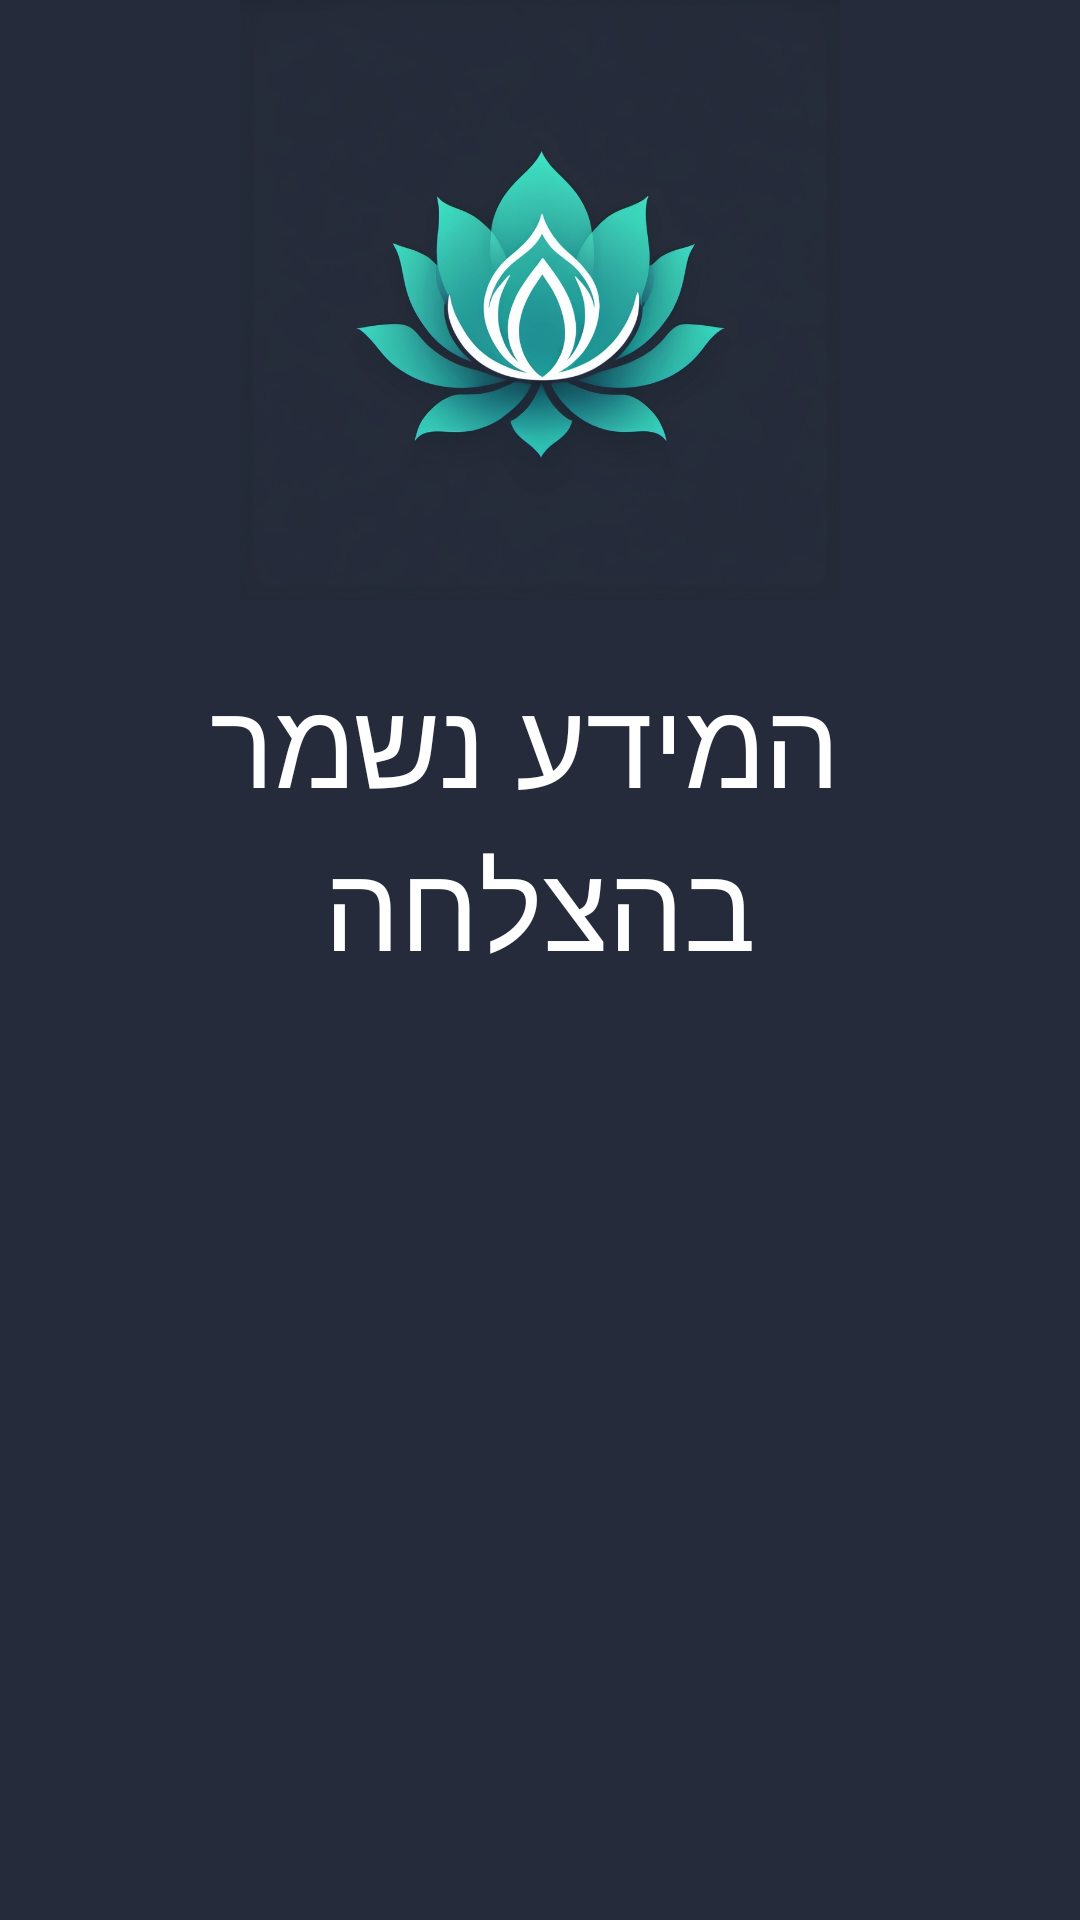

Write the Android layout XML for this screen, with the resource values it uses.
<!-- AndroidManifest.xml: application theme Theme.CancerProject20 -->
<!-- res/layout/activity_confermation_page.xml -->
<?xml version="1.0" encoding="utf-8"?>
<LinearLayout xmlns:app="http://schemas.android.com/apk/res-auto"
    xmlns:tools="http://schemas.android.com/tools"
    xmlns:android="http://schemas.android.com/apk/res/android"
    android:layout_width="match_parent"
    android:layout_height="match_parent"
    android:orientation="vertical"
    android:gravity="center"
    tools:context=".SignupActivity"
    android:background="#252b3a">


    <ImageView
        android:layout_width="match_parent"
        android:layout_height="200dp"
        android:layout_gravity="top"
        android:src="@drawable/logo" />

    <LinearLayout
        android:layout_width="match_parent"
        android:layout_height="match_parent"
        android:orientation="vertical"
        android:layout_marginTop="20dp">

        <TextView
            android:layout_width="wrap_content"
            android:layout_height="wrap_content"
            android:layout_gravity="center"
            android:gravity="center"
            android:text=" המידע נשמר בהצלחה"
            android:textColor="@color/white"
            android:textSize="40dp" />

        <Button
            android:id="@+id/btcontinue"
            android:layout_width="wrap_content"
            android:layout_height="wrap_content"
            android:layout_gravity="center"
            android:layout_marginTop="300dp"
            android:textSize="30dp"
            android:text="המשך לדף הבית"
            android:textColor="@color/white"
            android:backgroundTint="#314356"/>


    </LinearLayout>


</LinearLayout>
<!-- resources referenced by this layout -->
<resources>
  <color name="white">#FFFFFFFF</color>
  <!-- drawable logo: jpg bitmap (drawable, 263353 bytes) -->
  <style name="Theme.CancerProject20" parent="Base.Theme.CancerProject" />
  <style name="Base.Theme.CancerProject" parent="Theme.Material3.DayNight.NoActionBar">
          
          
  
      </style>
</resources>
